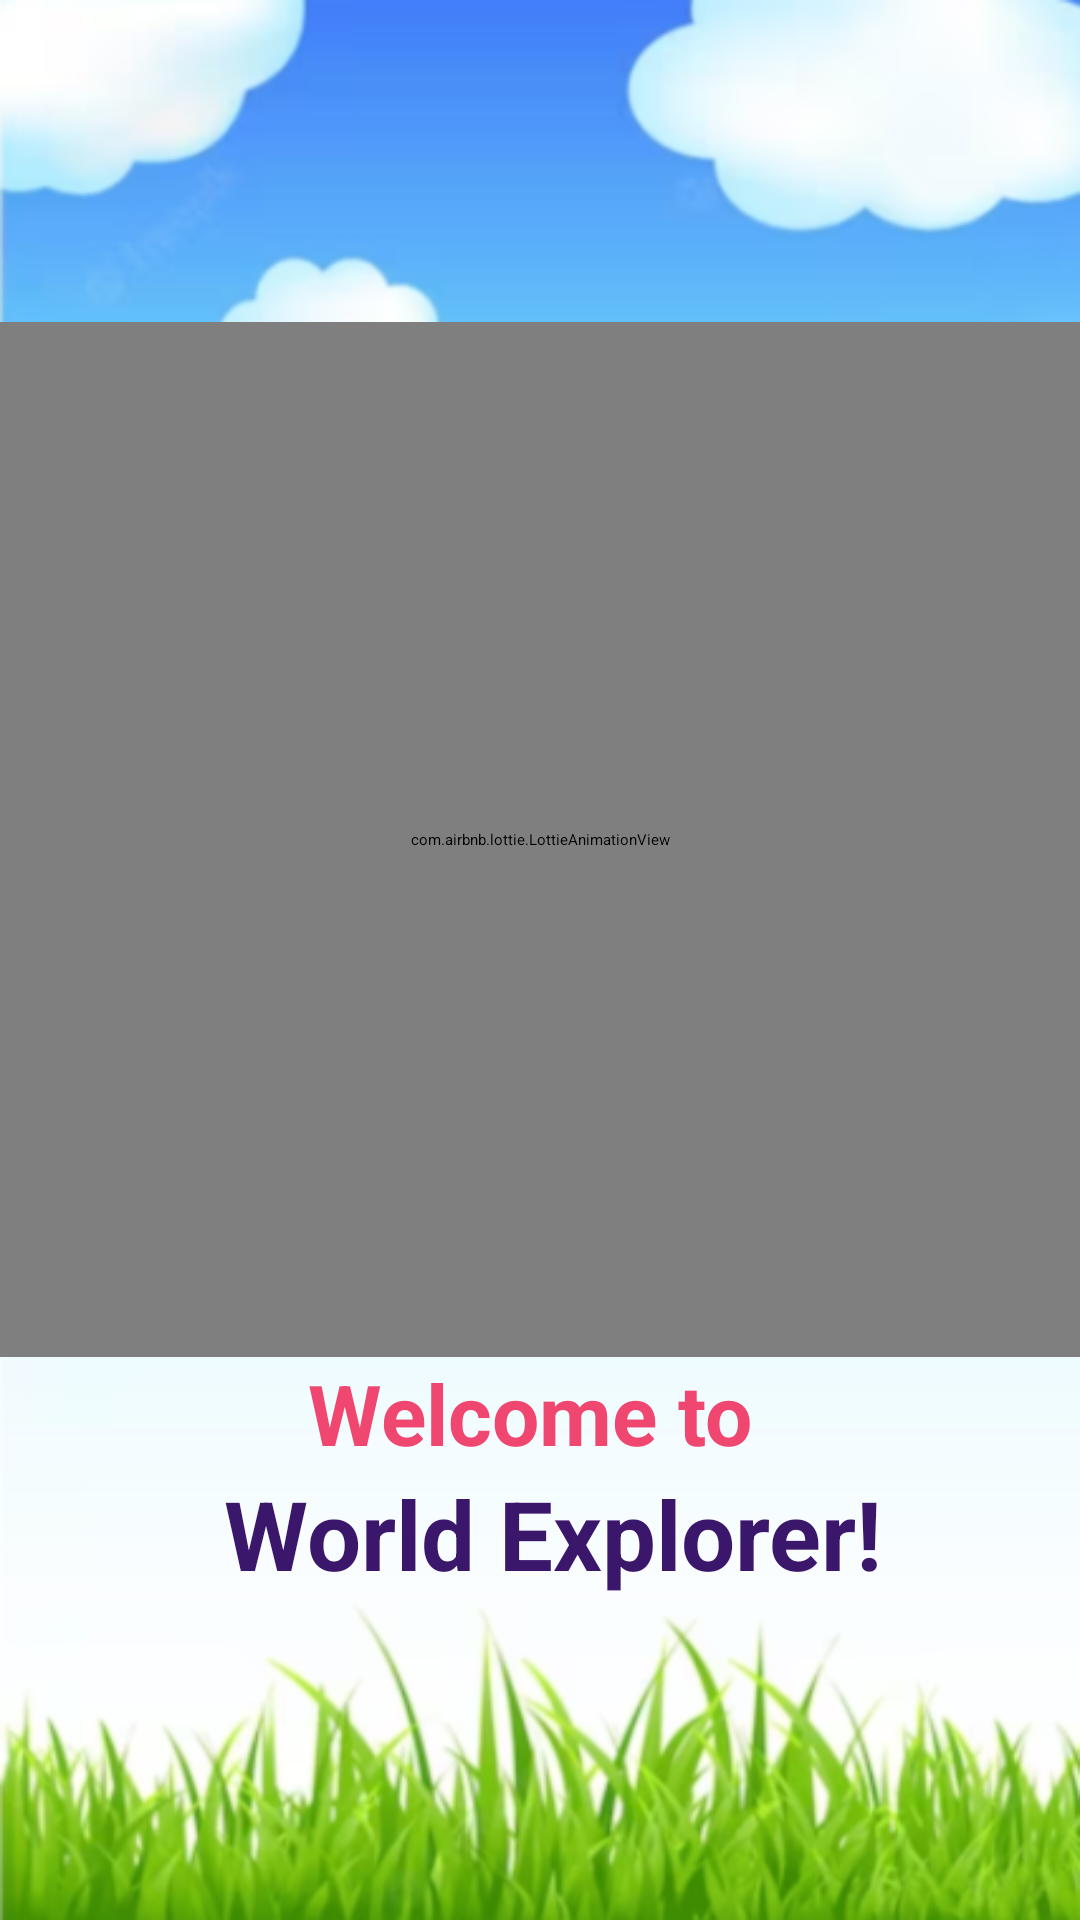

The Android layout XML behind this screen, and the referenced resources:
<!-- AndroidManifest.xml: application theme Theme.WorldExplorer -->
<!-- res/layout/splash_screen.xml -->
<?xml version="1.0" encoding="utf-8"?>
<LinearLayout xmlns:android="http://schemas.android.com/apk/res/android"
    xmlns:app="http://schemas.android.com/apk/res-auto"
    xmlns:tools="http://schemas.android.com/tools"
    android:layout_width="match_parent"
    android:layout_height="match_parent"
    android:background="@drawable/ic_capture"
    android:gravity="center"
    android:orientation="vertical"
    tools:context=".SplashScreen">

    <com.airbnb.lottie.LottieAnimationView
        android:layout_width="530dp"
        android:layout_height="345dp"
        app:lottie_autoPlay="true"
        app:lottie_cacheComposition="true"
        app:lottie_loop="true"
        app:lottie_rawRes="@raw/airplane"
        app:lottie_speed="1" />

    <TextView
        android:id="@+id/welcomeToLabel"
        style="@style/splashStyleLabel1"
        android:layout_width="match_parent"
        android:layout_height="wrap_content"
        android:text="Welcome to " />

    <TextView
        android:id="@+id/worldExplorerLabel"
        style="@style/splashStyleLabel2"
        android:layout_width="match_parent"
        android:layout_height="wrap_content"
        android:text=" World Explorer!" />

</LinearLayout>
<!-- resources referenced by this layout -->
<resources>
  <!-- drawable ic_capture: png bitmap (drawable, 194384 bytes) -->
  <style name="splashStyleLabel1">
          <item name="fontFamily">@font/whaleitried</item>
          <item name="android:textSize">28sp</item>
          <item name="android:textStyle">bold</item>
          <item name="android:textColor">@color/pink</item>
          <item name="android:layout_gravity">center</item>
          <item name="android:gravity">center</item>
      </style>
  <style name="splashStyleLabel2">
          <item name="fontFamily">@font/whaleitried</item>
          <item name="android:textSize">32sp</item>
          <item name="android:textStyle">bold</item>
          <item name="android:textColor">@color/darkPurple</item>
          <item name="android:layout_gravity">center</item>
          <item name="android:gravity">center</item>
      </style>
  <color name="pink">#ef476f</color>
  <color name="darkPurple">#3B176C</color>
</resources>
